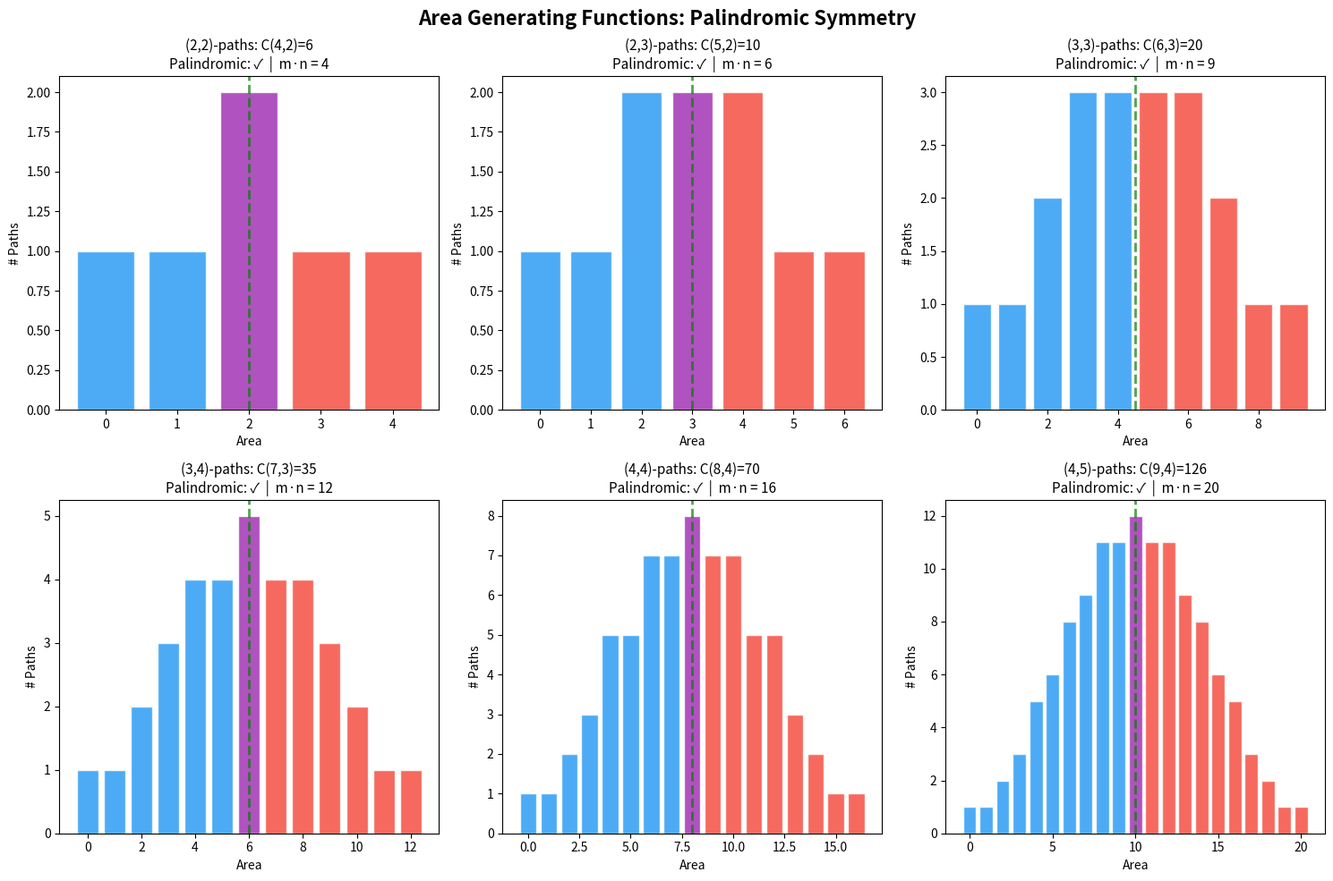

Write the Python code that produced this figure.
#!/usr/bin/env python3
"""
Visualization: Area Generating Functions and Palindromic Symmetry
==================================================================
Shows the area distribution of lattice paths and demonstrates the
palindromic symmetry predicted by the Area Complement Theorem.
"""

import matplotlib.pyplot as plt
import numpy as np
from itertools import combinations


def all_lattice_paths(m, n):
    paths = []
    for east_pos in combinations(range(m + n), m):
        p = [False] * (m + n)
        for pos in east_pos:
            p[pos] = True
        paths.append(p)
    return paths


def compute_path_area(path):
    area, h = 0, 0
    for step in path:
        if step:
            area += h
        else:
            h += 1
    return area


def area_distribution(m, n):
    gf = {}
    for p in all_lattice_paths(m, n):
        a = compute_path_area(p)
        gf[a] = gf.get(a, 0) + 1
    return gf


fig, axes = plt.subplots(2, 3, figsize=(15, 10))
fig.suptitle('Area Generating Functions: Palindromic Symmetry',
             fontsize=16, fontweight='bold')

configs = [(2, 2), (2, 3), (3, 3), (3, 4), (4, 4), (4, 5)]
colors_left = '#2196F3'
colors_right = '#F44336'

for idx, (m, n) in enumerate(configs):
    ax = axes[idx // 3, idx % 3]
    gf = area_distribution(m, n)
    max_area = m * n
    
    areas = list(range(max_area + 1))
    counts = [gf.get(a, 0) for a in areas]
    
    # Color bars: blue for left half, red for right half (palindromic pairs)
    bar_colors = []
    for a in areas:
        if a < max_area / 2:
            bar_colors.append('#2196F3')
        elif a > max_area / 2:
            bar_colors.append('#F44336')
        else:
            bar_colors.append('#9C27B0')
    
    ax.bar(areas, counts, color=bar_colors, alpha=0.8, edgecolor='white')
    
    # Mark the symmetry axis
    ax.axvline(x=max_area / 2, color='green', linestyle='--', linewidth=2, alpha=0.7)
    
    # Verify palindromy
    is_palindromic = all(gf.get(a, 0) == gf.get(max_area - a, 0) for a in areas)
    symbol = '✓' if is_palindromic else '✗'
    
    total = sum(counts)
    from math import comb
    ax.set_title(f'({m},{n})-paths: C({m+n},{m})={comb(m+n,m)}\n'
                 f'Palindromic: {symbol}  |  m·n = {max_area}',
                 fontsize=11)
    ax.set_xlabel('Area', fontsize=10)
    ax.set_ylabel('# Paths', fontsize=10)
    
    # Add GF text
    terms = []
    for a in sorted(gf.keys()):
        if gf[a] == 1:
            terms.append(f'q^{a}')
        else:
            terms.append(f'{gf[a]}q^{a}')
    gf_str = ' + '.join(terms[:5])
    if len(terms) > 5:
        gf_str += ' + ...'

plt.tight_layout()
plt.savefig('viz_generating_function.png', dpi=150, bbox_inches='tight')
print("Saved viz_generating_function.png")
